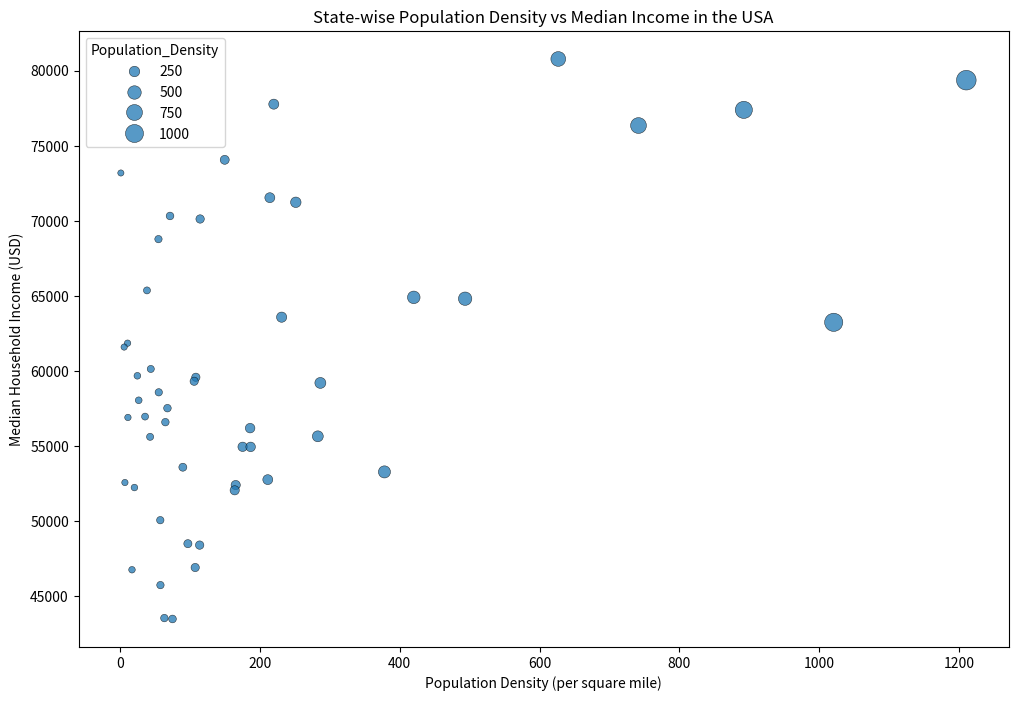

Python code for this plot:

import seaborn as sns
import pandas as pd
import matplotlib.pyplot as plt

# Define the data
data = {
    "State": ["California", "Texas", "Florida", "New York", "Pennsylvania", "Illinois", "Ohio", 
              "Georgia", "North Carolina", "Michigan", "New Jersey", "Virginia", "Washington", 
              "Arizona", "Massachusetts", "Tennessee", "Indiana", "Missouri", "Maryland", 
              "Wisconsin", "Colorado", "Minnesota", "South Carolina", "Alabama", "Louisiana",
              "Kentucky", "Oregon", "Oklahoma", "Connecticut", "Iowa", "Mississippi", "Arkansas", 
              "Kansas", "Utah", "Nevada", "New Mexico", "West Virginia", "Nebraska", "Idaho", 
              "Hawaii", "Maine", "New Hampshire", "Rhode Island", "Montana", "Delaware", "South Dakota", 
              "North Dakota", "Alaska", "Vermont", "Wyoming"],
    "Population_Density": [251.42, 108.50, 378.16, 420.08, 286.54, 231.16, 282.90, 
                           186.10, 211.36, 175.40, 1210.10, 214.30, 114.62, 64.95, 
                           892.00, 165.50, 186.84, 89.91, 626.70, 106.13, 55.05, 
                           71.59, 164.05, 97.11, 107.59, 113.95, 44.09, 57.65, 
                           741.40, 55.48, 63.50, 57.88, 35.90, 38.63, 26.80, 
                           17.20, 75.13, 24.90, 20.70, 219.94, 43.10, 149.80, 
                           1020.50, 7.10, 493.50, 11.40, 10.90, 1.30, 67.90, 6.00],
    "Median_Income": [71228, 59570, 53267, 64894, 59195, 63575, 55638, 56183, 52752, 54938, 
                      79363, 71535, 70116, 56581, 77385, 52392, 54933, 53578, 80776, 59305, 
                      68774, 70317, 52041, 48486, 46897, 48390, 60125, 50051, 76342, 58570, 
                      43529, 45726, 56951, 65358, 58038, 46748, 43469, 59670, 52225, 77765, 
                      55602, 74057, 63232, 52559, 64805, 56894, 61843, 73181, 57513, 61584]
}

# Create a DataFrame
df = pd.DataFrame(data)

# Create the scatterplot
plt.figure(figsize=(12, 8))
sns.scatterplot(x='Population_Density', y='Median_Income', data=df,
                palette=sns.color_palette(["#FF6347", "#4682B4"]),
                sizes=(20, 200), size='Population_Density', marker='o',
                edgecolor='black', alpha=0.75)

# Additional customizations for topic change
plt.title('State-wise Population Density vs Median Income in the USA')
plt.xlabel('Population Density (per square mile)')
plt.ylabel('Median Household Income (USD)')

# Show the plot
plt.show()
